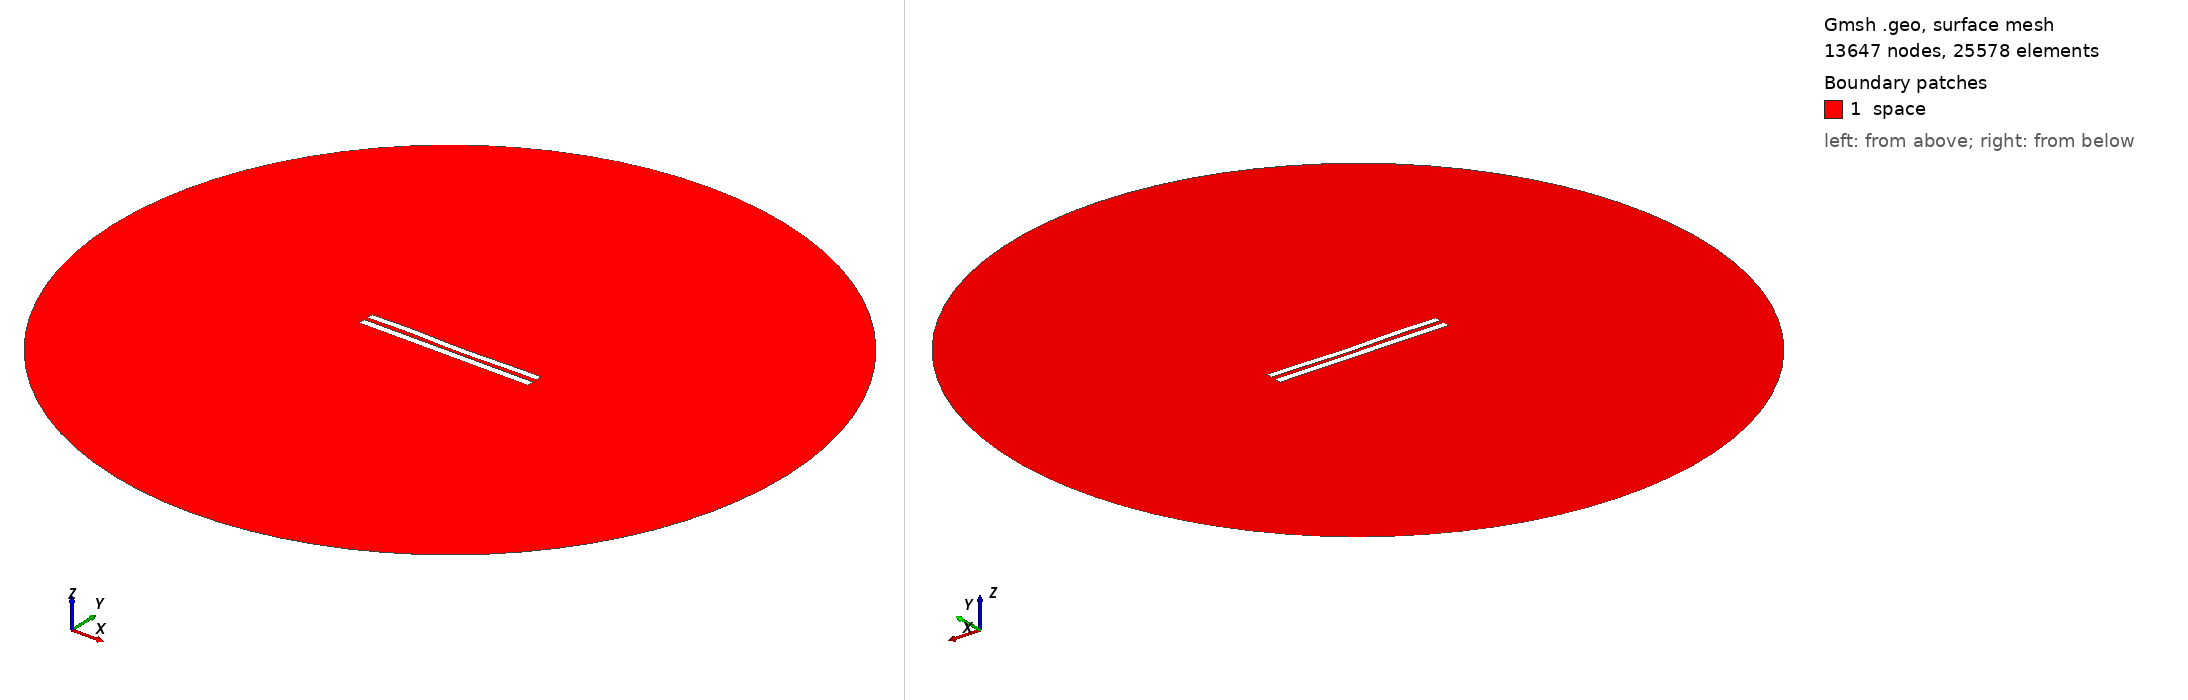

Gmsh geometry script, surface-meshed: 13647 nodes, 25578 surface elements. Boundary patches (legend numbers): 1 space. Left view from above one corner, right view from below the opposite corner. Legend entries are the model's physical surfaces. The drawing asked Gmsh for element sizes between 1% and 20% of the model's largest extent; the script's own settings can give other sizes.

=== 5900.geo (drawn) ===
//---------------------------------------
// Geometry kernel
//---------------------------------------

SetFactory("OpenCASCADE");



//---------------------------------------
// Parameters of the geometry
//---------------------------------------

// Overetch of the upper plate
overetch = 0.125;

// Distance between the plates
distance = 2.5;

// Discretization over the x axis (for the deformation)
nx = 50; 

// Length of the plate
L = 100 - overetch; 

// Number of modes
n = 4; 

// 1st mode coefficient
coeff(1) = 0.0;
beta(1) = 0.596864 * 3.1415926535 / L;

// 2nd mode coefficient
coeff(2) = -0.15;
beta(2) = 1.49418 * 3.1415926535 / L;

// 3rd mode coefficient
coeff(3) = 0.15;
beta(3) = 2.50025 * 3.1415926535 / L;

// 4th mode coefficient
coeff(4) = 0.15;
beta(4) = 3.49999 * 3.1415926535 / L;



//---------------------------------------
// Upper plate (deformed rectangle)
//---------------------------------------

// Coordiantes of the upper plate
xmin = -50;
xmax = 50 - overetch;

// Height of the upper plate
yheight = 4 - 2 * overetch;

// Indexes of the points
UpperID[] = {};
LowerID[] = {};
LeftID[] = {};
RightID[] = {};

// Point index
p = 1;

// Horizontal edges
For i In {1:nx}
    x = xmin + (i-1)*(xmax - xmin)/(nx-1);

    y_bottom = distance / 2 + overetch;
    For j In {1:n}
        C = (Cosh(beta(j)*L) + Cos(beta(j)*L)) / (Sinh(beta(j)*L) + Sin(beta(j)*L));
        y_bottom  = y_bottom + coeff(j) * (Cosh(beta(j)*(x+50)) - Cos(beta(j)*(x+50)) - C * (Sinh(beta(j)*(x+50)) - Sin(beta(j)*(x+50))));
    EndFor

    y_top = y_bottom + yheight;

    Point(p) = {x, y_top, 0, 1.0};
    UpperID[i] = p;
    p = p + 1;

    Point(p) = {x, y_bottom, 0, 1.0};
    LowerID[i] = p;
    p = p + 1;
EndFor

// Create point lists
UpperPts[] = {}; LowerPts[] = {};
For i In {1:nx}
  UpperPts[] += {UpperID[i]};
  LowerPts[] += {LowerID[i]};
EndFor

// Build splines
Spline(1) = {UpperPts[]};
Spline(2) = {LowerPts[]};
Line(3) = {LowerPts[nx-1], UpperPts[nx-1]};
Line(4) = {LowerPts[0], UpperPts[0]};

// Build the plane surface
Curve Loop(1) = {2, 3, -1, -4};
Plane Surface(1) = {1};



//---------------------------------------
// Lower plate (rectangle)
//---------------------------------------

// Vertices
Point(1001) = {-50, -1, 0, 1.0};
Point(1002) = { 50, -1, 0, 1.0};
Point(1003) = { 50,  -5, 0, 1.0};
Point(1004) = {-50,  -5, 0, 1.0};

// Edges
Line(5) = {1001, 1002};
Line(6) = {1002, 1003};
Line(7) = {1003, 1004};
Line(8) = {1004, 1001};

// Plane surface
Line Loop(2) = {5, 6, 7, 8};
Plane Surface(2) = {2}; 



//---------------------------------------
// Outer (fictious) boundary
//---------------------------------------

// Points
Point(1005) = {0, 0, 0};       // Center
Point(1006) = {200, 0, 0};     // Start point
Point(1007) = {0, 200, 0};     // 90 degrees
Point(1008) = {-200, 0, 0};    // 180 degrees
Point(1009) = {0, -200, 0};    // 270 degrees

// Circle arcs (each needs start, center, end)
Circle(9) = {1006, 1005, 1007};
Circle(10) = {1007, 1005, 1008};
Circle(11) = {1008, 1005, 1009};
Circle(12) = {1009, 1005, 1006};

// Plane surface for the entire domain
Curve Loop(3) = {9, 10, 11, 12};
Surface(3) = {3};

// Subtract the plates from the whole domain to obtain the actual domain where we want to solve the equations
BooleanDifference{ Surface{3}; Delete; }{ Surface{1}; Surface{2}; Delete; }




//---------------------------------------
// Transfinite Lines/Curves
//---------------------------------------

// Set the number of points on the boundaries
r = 7;

// Plates
Transfinite Curve {1, 2} = 50*r Using Progression 1;
Transfinite Curve {3, 4} = 2*r Using Progression 1;
Transfinite Line {5, 7} = 50*r Using Progression 1;
Transfinite Line {6, 8} = 2*r Using Progression 1;

// Outer boundary
Transfinite Line {9, 10, 11, 12} = 20 Using Progression 1;



//---------------------------------------
// Physical groups
//---------------------------------------                

// Physical curves (boundaries)
Physical Line("force_segment", 10) = {2};
Physical Line("upper_plate", 11) = {1, 3, 4};
Physical Line("lower_plate", 12) = {5, 6, 7, 8};
Physical Line("boundary", 20) = {9, 10, 11, 12};

// Physical Surfaces
Physical Surface("space", 30) = {3};



//---------------------------------------
// 6. Generate the Mesh
//---------------------------------------

// 2D mesh generation
Mesh 2;
